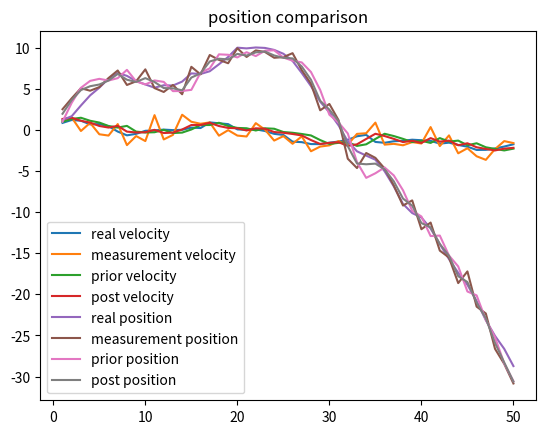

This figure's Python source:
import numpy as np
import matplotlib.pyplot as plt

'''
这里参考了视频 https://www.bilibili.com/video/BV1dV411B7ME/?spm_id_from=333.788.videocard.3 上的例子，使用 python 进行了实现
使用两个状态变量（x1_k, x2_k）建立模型来描述一个匀速运动的物体，x1_k 中的 1 表示第一个分量，表示物体的位置，x2_k 中的 2 表示第二个分量，
表示物体的速度，其中 k 是采样的时间。

同样使用两个状态变量（z1_k, z2_k）表示一个匀速运动的物体的测量值，z1_k 中的 1 表示第一个分量，表示测量得到的物体的位置，x2_k 中的 2 表示第二个
分量，表示物体速度的测量值，其中 k 表示采样的时间
'''

# 初始化矩阵
# Q 是使用模型估计的噪声或者说不准确度
Q = np.array([[0.1, 0], [0, 0.1]])
# R 是测量的噪声
R = np.array([[1, 0], [0, 1]])
# A 是模型估计的状态转移矩阵
A = np.array([[1, 1], [0, 1]])
# H 是实际测量的状态转移矩阵
H = np.array([[1, 0], [0, 1]])
I = np.array([[1, 0], [0, 1]])
# pk_post 是后验估计误差的协方差矩阵，这里是初始值，后续会不断进行更新
pk_post = np.array([[1,0], [0,1]])
# 这里是一个二维分布的模型，x1 表示的是物体的位置，x2 表示的是物体的速度，后续会不断进行更新
# x_post_prev 是 x1, x2 的后验估计的初始值，是一个 1*2 的矩阵
x_post_prev = np.array([0, 1])
# x_prev 是 x1, x2 的真实状态的初始值，是一个 1*2 的矩阵，后续会不断进行更新
x_prev = np.array([0, 1])

iterations = 50

real = []
measurement = []
prior = []
post = []

for k in range(iterations + 1):
    if k == 0:
        continue
    # 计算出 xk 的先验估计值
    xk_prior = np.matmul(A, np.transpose(x_post_prev))

    prior.append(np.asarray(xk_prior))

    # 计算出 pk_prior，pk_prior 是先验估计值误差的协方差矩阵
    pk_prior = np.matmul(A, np.matmul(pk_post, np.transpose(A))) + Q

    # 下面三个式子计算出卡尔曼增益
    PK_PRIOR_H_T = np.matmul(pk_prior, np.transpose(H))
    tmp = np.linalg.inv(np.matmul(H, np.matmul(pk_prior, np.transpose(H))) + R)
    Kk = np.matmul(PK_PRIOR_H_T, tmp)

    # w1 是位置估计的不确定度
    w1 = np.random.normal(0, np.sqrt(Q)[0][0])
    # w2 是速度估计的不确定度
    w2 = np.random.normal(0, np.sqrt(Q)[1][1])
    # w 是位置和速度的估计的噪声，或者说不确定度。这里假设 w 符合正态分布，均值为 0，方差为协方差矩阵 Q
    # 不过这里假设 w1, w2 之间的协方差为 0
    w = np.array([w1, w2])

    # v1 是位置测量的不确定度
    v1 = np.random.normal(0, np.sqrt(R)[0][0])
    # v2 是速度测量的不确定度
    v2 = np.random.normal(0, np.sqrt(R)[1][1])
    # v 是位置和速度的测量的不确定度，这里也假设 v 符合正态分布，均值为 0，方差为协方差矩阵 R
    # 不过这里假设 v1, v2 之间的协方差为 0
    v = np.array([v1, v2])

    # 计算出物体的实际状态，xk = Axk-1 + wk-1
    xk = np.matmul(A, np.transpose(x_prev)) + np.transpose(w)

    real.append(np.asarray(xk))

    # 计算出物体的测量值，zk = Hxk + vk
    zk = np.matmul(H, xk) + np.transpose(v)

    measurement.append(np.asarray(zk))

    # 计算出物体状态 x 的后验估计值
    xk_post = xk_prior + np.matmul(Kk, (zk - np.matmul(H, xk_prior)))

    post.append(np.asarray(xk_post))

    # 计算出 pk_post，pk_post 是后验估计误差的协方差矩阵
    pk_post = np.matmul((I - np.matmul(Kk, H)), pk_prior)
    x_post_prev = xk_post
    x_prev = xk

x = np.linspace(1, 50, 50, dtype=int)
plt.title('velocity comparison')
# group_labels = ['real velocity', 'measurement velocity', 'prior velocity', 'post velocity']
velocity_real = np.asarray(real)[:, 1]
velocity_measurement = np.asarray(measurement)[:, 1]
velocity_prior = np.asarray(prior)[:, 1]
velocity_post = np.asarray(post)[:, 1]
plt.plot(x, velocity_real, label='real velocity')
plt.plot(x, velocity_measurement, label='measurement velocity')
plt.plot(x, velocity_prior, label='prior velocity')
plt.plot(x, velocity_post, label='post velocity')
plt.legend()
plt.grid()
plt.savefig("速度比较.png", dpi=900, bbox_inches='tight')
plt.show()

plt.title('position comparison')
# group_labels = ['real position', 'measurement position', 'prior position', 'post position']
position_real = np.asarray(real)[:, 0]
position_measurement = np.asarray(measurement)[:, 0]
position_prior = np.asarray(prior)[:, 0]
position_post = np.asarray(post)[:, 0]
plt.plot(x, position_real, label='real position')
plt.plot(x, position_measurement, label='measurement position')
plt.plot(x, position_prior, label='prior position')
plt.plot(x, position_post, label='post position')
plt.legend()
plt.grid()
plt.savefig("位置比较.png", dpi=900, bbox_inches='tight')
plt.show()